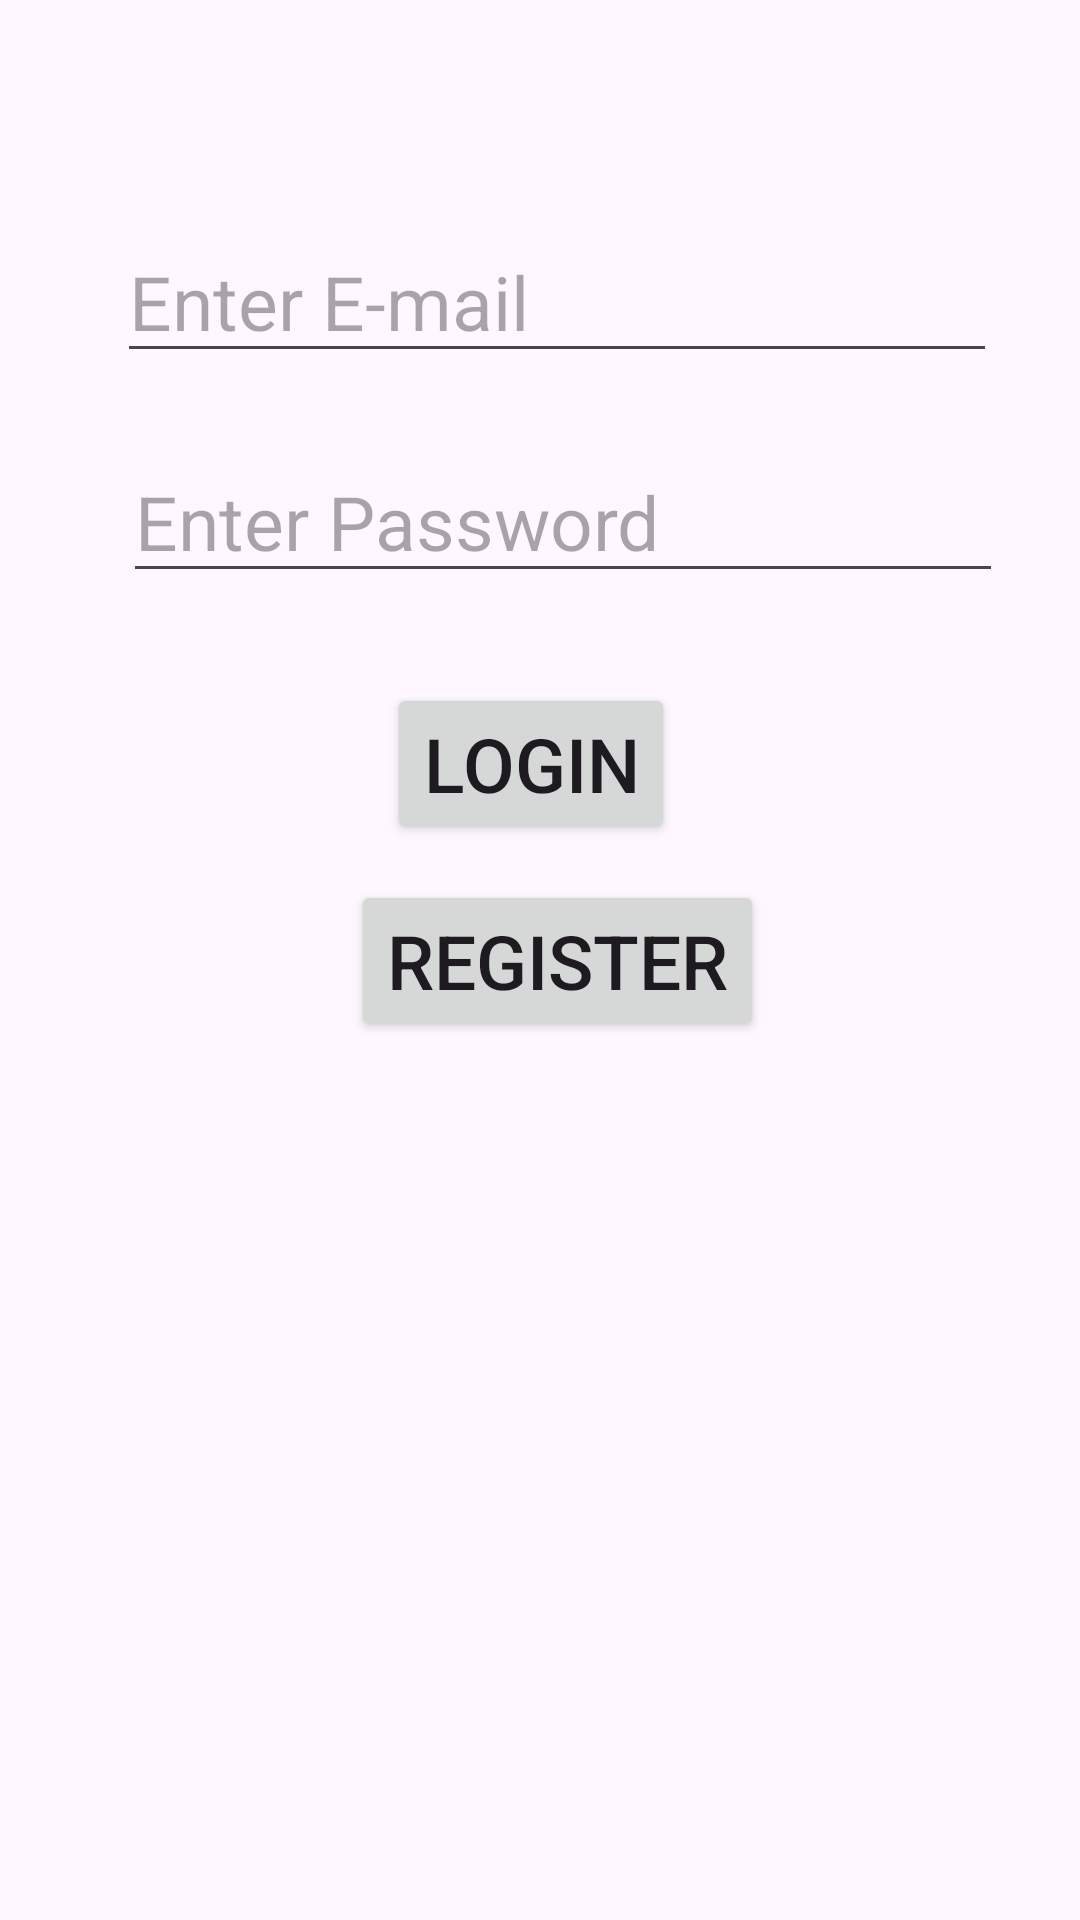

The Android layout XML behind this screen, and the referenced resources:
<!-- AndroidManifest.xml: application theme Theme.Firebase_Realtime_App_midmorning -->
<!-- res/layout/activity_login.xml -->
<?xml version="1.0" encoding="utf-8"?>
<androidx.constraintlayout.widget.ConstraintLayout xmlns:android="http://schemas.android.com/apk/res/android"
    xmlns:app="http://schemas.android.com/apk/res-auto"
    xmlns:tools="http://schemas.android.com/tools"
    android:layout_width="match_parent"
    android:layout_height="match_parent"
    tools:context=".LoginActivity">

    <EditText
        android:id="@+id/edit_email_login"
        android:layout_width="wrap_content"
        android:layout_height="wrap_content"
        android:layout_marginStart="39dp"
        android:layout_marginTop="95dp"
        android:layout_marginBottom="95dp"
        android:ems="10"
        android:hint="Enter E-mail"
        android:inputType="text"
        android:textSize="25sp"
        app:layout_constraintBottom_toBottomOf="@+id/edit_password_login"
        app:layout_constraintStart_toStartOf="parent"
        app:layout_constraintTop_toTopOf="parent" />

    <EditText
        android:id="@+id/edit_password_login"
        android:layout_width="wrap_content"
        android:layout_height="wrap_content"
        android:layout_marginStart="41dp"
        android:layout_marginBottom="30dp"
        android:ems="10"
        android:hint="Enter Password"
        android:inputType="text"
        android:textSize="25sp"
        app:layout_constraintBottom_toTopOf="@+id/login_btn_lg"
        app:layout_constraintStart_toStartOf="parent" />

    <Button
        android:id="@+id/login_btn_lg"
        android:layout_width="wrap_content"
        android:layout_height="wrap_content"
        android:layout_marginStart="12dp"
        android:layout_marginBottom="12dp"
        android:text="Login"
        android:textSize="25sp"
        app:layout_constraintBottom_toTopOf="@+id/register_btn"
        app:layout_constraintStart_toStartOf="@+id/register_btn" />

    <Button
        android:id="@+id/register_btn"
        android:layout_width="wrap_content"
        android:layout_height="wrap_content"
        android:text="Register"
        android:textSize="25sp"
        app:layout_constraintBottom_toBottomOf="parent"
        app:layout_constraintEnd_toEndOf="@+id/edit_email_login"
        app:layout_constraintStart_toStartOf="@+id/edit_email_login"
        app:layout_constraintTop_toTopOf="parent" />
</androidx.constraintlayout.widget.ConstraintLayout>
<!-- resources referenced by this layout -->
<resources>
  <style name="Theme.Firebase_Realtime_App_midmorning" parent="Base.Theme.Firebase_Realtime_App_midmorning" />
  <style name="Base.Theme.Firebase_Realtime_App_midmorning" parent="Theme.Material3.DayNight.NoActionBar">
          
          
      </style>
</resources>
